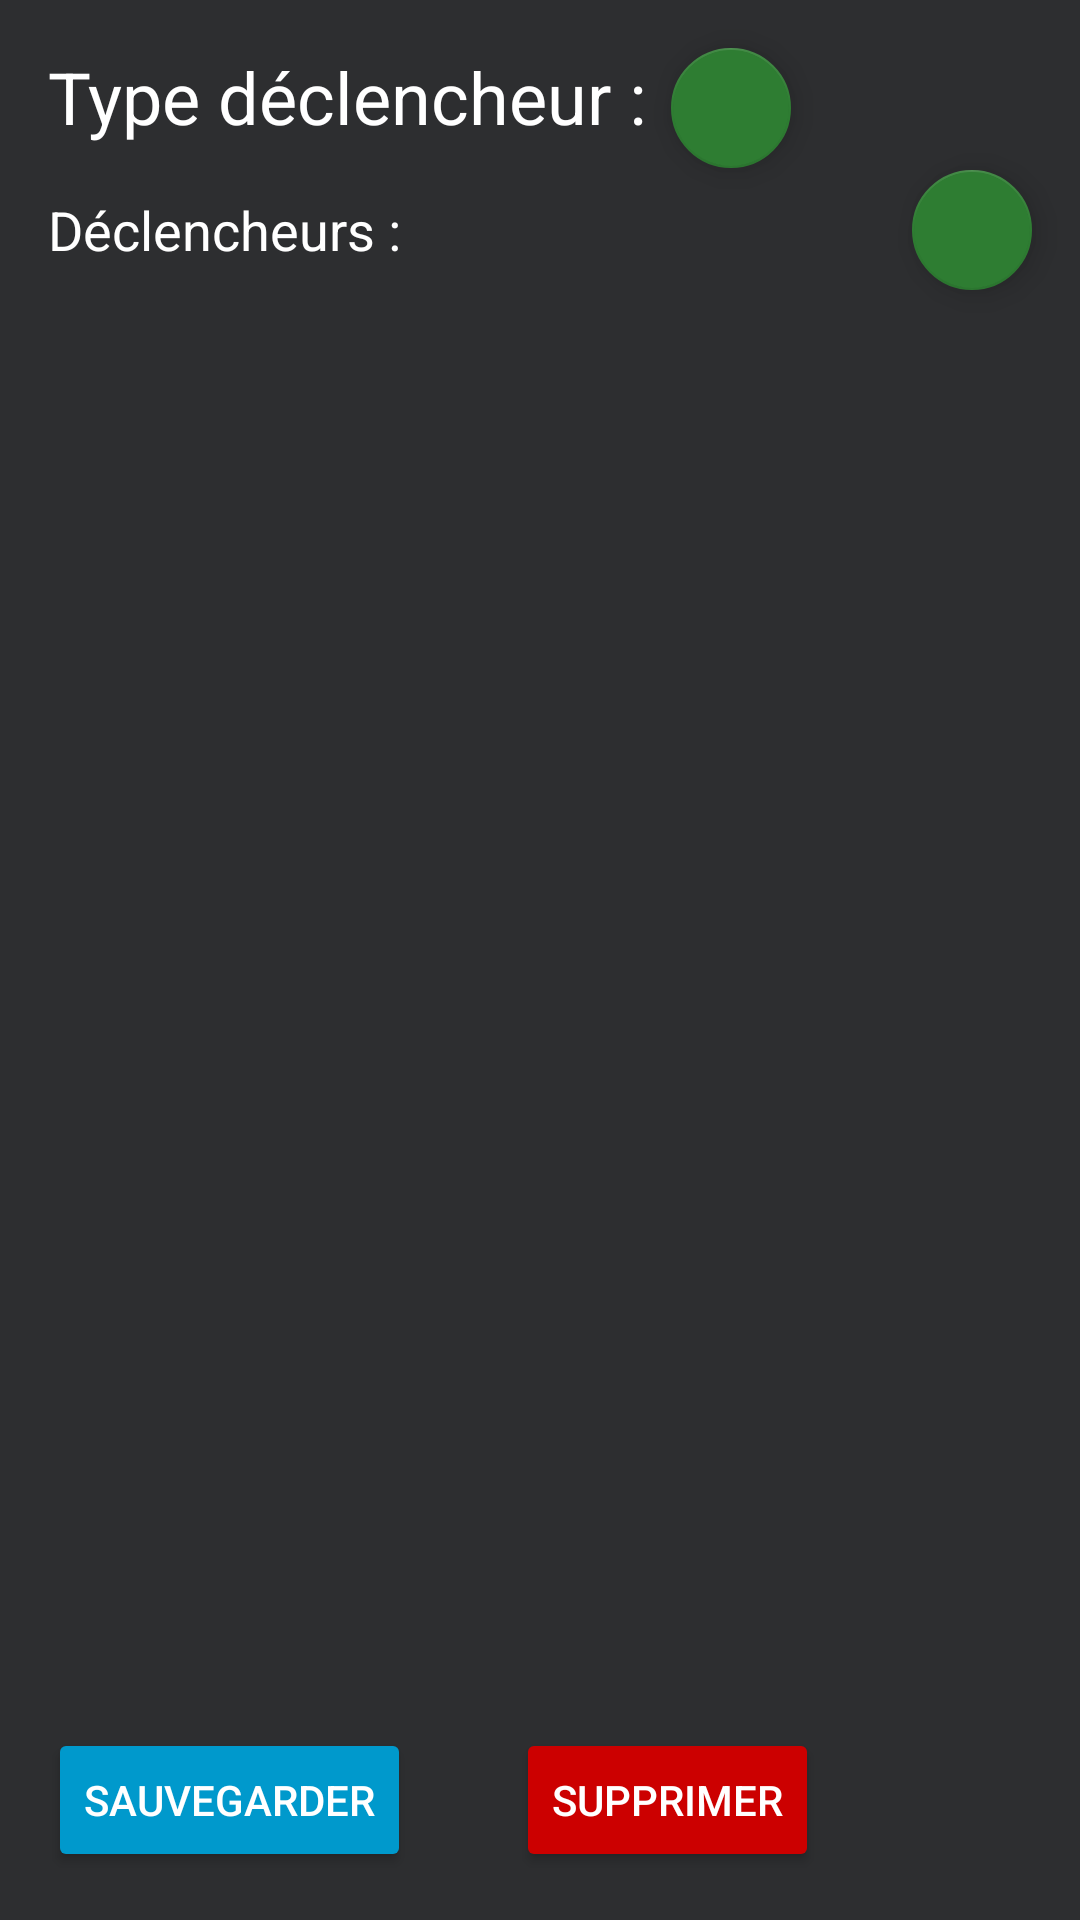

Layout XML and referenced resources for this Android screen:
<!-- AndroidManifest.xml: application theme AppTheme -->
<!-- res/layout/activity_trigger_details.xml -->
<?xml version="1.0" encoding="utf-8"?>
<android.support.constraint.ConstraintLayout xmlns:android="http://schemas.android.com/apk/res/android"
    xmlns:app="http://schemas.android.com/apk/res-auto"
    xmlns:tools="http://schemas.android.com/tools"
    android:layout_width="match_parent"
    android:layout_height="match_parent"
    android:background="@color/background"
    tools:context=".views.TriggerDetails.TriggerDetailsActivity">

    <TextView
        android:id="@+id/triggerType"
        android:layout_width="wrap_content"
        android:layout_height="wrap_content"
        android:layout_marginStart="16dp"
        android:layout_marginTop="16dp"
        android:text="Type déclencheur :"
        android:textColor="@android:color/white"
        android:textSize="24sp"
        app:layout_constraintStart_toStartOf="parent"
        app:layout_constraintTop_toTopOf="parent" />

    <TextView
        android:id="@+id/textView4"
        android:layout_width="wrap_content"
        android:layout_height="wrap_content"
        android:layout_marginStart="16dp"
        android:layout_marginTop="16dp"
        android:text="Déclencheurs :"
        android:textColor="@android:color/white"
        android:textSize="18sp"
        app:layout_constraintStart_toStartOf="parent"
        app:layout_constraintTop_toBottomOf="@+id/triggerType" />

    <android.support.v7.widget.RecyclerView
        android:id="@+id/triggerItemRecycler"
        android:layout_width="0dp"
        android:layout_height="0dp"
        android:layout_marginBottom="100dp"
        android:layout_marginTop="8dp"
        app:layout_constraintBottom_toBottomOf="parent"
        app:layout_constraintEnd_toEndOf="parent"
        app:layout_constraintStart_toStartOf="parent"
        app:layout_constraintTop_toBottomOf="@+id/textView4" />

    <Button
        android:id="@+id/button6"
        style="@style/Widget.AppCompat.Button.Colored"
        android:layout_width="wrap_content"
        android:layout_height="wrap_content"
        android:layout_marginBottom="16dp"
        android:layout_marginStart="16dp"
        android:backgroundTint="@android:color/holo_blue_dark"
        android:onClick="saveTriggeer"
        android:text="Sauvegarder"
        app:layout_constraintBottom_toBottomOf="parent"
        app:layout_constraintStart_toStartOf="parent" />

    <Button
        android:id="@+id/button7"
        style="@style/Widget.AppCompat.Button.Colored"
        android:layout_width="wrap_content"
        android:layout_height="wrap_content"
        android:layout_marginBottom="16dp"
        android:layout_marginStart="35dp"
        android:backgroundTint="@android:color/holo_red_dark"
        android:onClick="deleteTriggeer"
        android:text="Supprimer"
        app:layout_constraintBottom_toBottomOf="parent"
        app:layout_constraintStart_toEndOf="@+id/button6" />

    <android.support.design.widget.FloatingActionButton
        android:id="@+id/floatingActionButton"
        android:layout_width="wrap_content"
        android:layout_height="wrap_content"
        android:layout_marginEnd="16dp"
        android:clickable="true"
        android:onClick="addTrigger"
        app:fabSize="mini"
        app:layout_constraintBottom_toTopOf="@+id/triggerItemRecycler"
        app:layout_constraintEnd_toEndOf="parent"
        app:srcCompat="@drawable/ic_add_white_24dp" />

    <android.support.design.widget.FloatingActionButton
        android:id="@+id/floatingActionButton2"
        android:layout_width="wrap_content"
        android:layout_height="wrap_content"
        android:layout_marginStart="8dp"
        android:layout_marginTop="16dp"
        android:clickable="true"
        android:onClick="editType"
        app:fabSize="mini"
        app:layout_constraintStart_toEndOf="@+id/triggerType"
        app:layout_constraintTop_toTopOf="parent"
        app:srcCompat="@drawable/ic_create_white_24dp" />
</android.support.constraint.ConstraintLayout>
<!-- resources referenced by this layout -->
<resources>
  <color name="background">#2d2e30</color>
  <style name="AppTheme" parent="Theme.AppCompat.Light.DarkActionBar">
          
          <item name="colorPrimary">@color/colorPrimary</item>
          <item name="colorPrimaryDark">@color/colorPrimaryDark</item>
          <item name="colorAccent">@color/colorAccent</item>
      </style>
  <color name="colorPrimary">#263238</color>
  <color name="colorPrimaryDark">#000a12</color>
  <color name="colorAccent">#2e7d32</color>
</resources>
